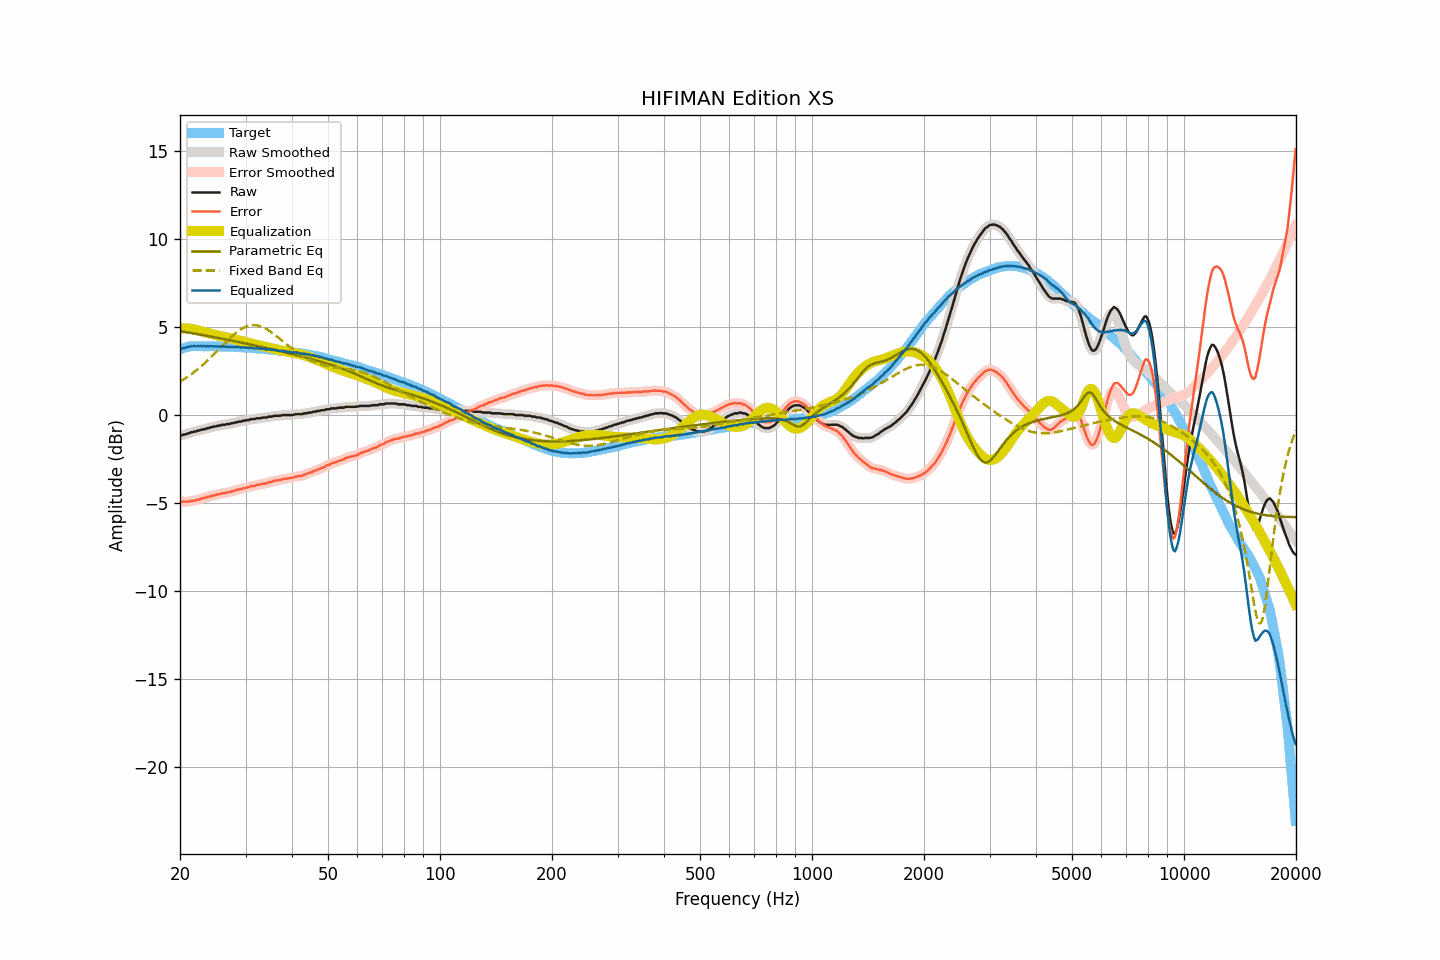

The data file committed next to this chart (first rows):
frequency, raw, smoothed, error, error_smoothed, equalization, parametric_eq, fixed_band_eq, equalized_raw, equalized_smoothed, target
20.00, -1.14, -1.16, -4.88, -4.90, 4.91, 4.76, 1.89, 3.76, 3.75, 3.74
20.20, -1.16, -1.14, -4.93, -4.91, 4.91, 4.74, 1.95, 3.75, 3.77, 3.77
20.40, -1.11, -1.12, -4.91, -4.92, 4.92, 4.73, 2.00, 3.80, 3.79, 3.80
20.61, -1.10, -1.10, -4.92, -4.93, 4.92, 4.71, 2.06, 3.81, 3.82, 3.82
20.81, -1.07, -1.07, -4.92, -4.92, 4.92, 4.70, 2.12, 3.84, 3.84, 3.85
21.02, -1.04, -1.05, -4.92, -4.92, 4.91, 4.68, 2.19, 3.87, 3.86, 3.88
21.23, -1.02, -1.02, -4.91, -4.91, 4.90, 4.67, 2.25, 3.88, 3.89, 3.89
21.44, -0.97, -0.99, -4.87, -4.89, 4.89, 4.65, 2.32, 3.92, 3.90, 3.90
21.66, -0.97, -0.97, -4.88, -4.87, 4.87, 4.64, 2.38, 3.90, 3.91, 3.91
21.87, -0.93, -0.94, -4.84, -4.85, 4.85, 4.62, 2.45, 3.92, 3.91, 3.91
22.09, -0.93, -0.92, -4.85, -4.84, 4.83, 4.61, 2.53, 3.90, 3.91, 3.91
22.31, -0.88, -0.89, -4.80, -4.81, 4.81, 4.59, 2.60, 3.92, 3.91, 3.91
22.54, -0.88, -0.87, -4.80, -4.79, 4.78, 4.57, 2.68, 3.90, 3.91, 3.91
22.76, -0.83, -0.84, -4.75, -4.75, 4.76, 4.56, 2.75, 3.92, 3.91, 3.91
22.99, -0.83, -0.83, -4.74, -4.73, 4.73, 4.54, 2.83, 3.90, 3.91, 3.90
23.22, -0.79, -0.80, -4.70, -4.70, 4.71, 4.52, 2.91, 3.91, 3.91, 3.90
23.45, -0.79, -0.78, -4.69, -4.68, 4.68, 4.51, 3.00, 3.89, 3.90, 3.90
23.69, -0.75, -0.76, -4.65, -4.66, 4.66, 4.49, 3.08, 3.91, 3.90, 3.90
23.92, -0.74, -0.73, -4.64, -4.64, 4.63, 4.47, 3.17, 3.89, 3.90, 3.90
24.16, -0.69, -0.70, -4.60, -4.61, 4.61, 4.46, 3.26, 3.92, 3.91, 3.91
24.40, -0.69, -0.69, -4.60, -4.59, 4.59, 4.44, 3.35, 3.89, 3.90, 3.91
24.65, -0.65, -0.66, -4.55, -4.56, 4.57, 4.42, 3.44, 3.91, 3.90, 3.90
24.89, -0.65, -0.65, -4.55, -4.54, 4.54, 4.41, 3.53, 3.89, 3.90, 3.90
25.14, -0.62, -0.63, -4.52, -4.52, 4.52, 4.39, 3.62, 3.90, 3.89, 3.89
25.39, -0.60, -0.61, -4.50, -4.50, 4.50, 4.37, 3.71, 3.89, 3.89, 3.89
25.65, -0.60, -0.59, -4.50, -4.48, 4.48, 4.35, 3.81, 3.87, 3.89, 3.89
25.91, -0.56, -0.57, -4.44, -4.46, 4.46, 4.34, 3.90, 3.90, 3.89, 3.88
26.16, -0.55, -0.56, -4.43, -4.44, 4.44, 4.32, 4.00, 3.89, 3.89, 3.88
26.43, -0.55, -0.54, -4.43, -4.42, 4.42, 4.30, 4.09, 3.87, 3.89, 3.88
26.69, -0.51, -0.53, -4.39, -4.41, 4.40, 4.28, 4.18, 3.89, 3.87, 3.88
26.96, -0.51, -0.51, -4.39, -4.39, 4.38, 4.26, 4.27, 3.87, 3.87, 3.88
27.23, -0.50, -0.49, -4.38, -4.37, 4.36, 4.24, 4.36, 3.86, 3.87, 3.88
27.50, -0.46, -0.48, -4.34, -4.35, 4.34, 4.23, 4.44, 3.88, 3.87, 3.87
27.77, -0.46, -0.46, -4.33, -4.32, 4.32, 4.21, 4.52, 3.86, 3.86, 3.86
28.05, -0.42, -0.43, -4.29, -4.29, 4.30, 4.19, 4.60, 3.87, 3.86, 3.86
28.33, -0.42, -0.41, -4.27, -4.27, 4.27, 4.17, 4.68, 3.85, 3.86, 3.85
28.62, -0.39, -0.40, -4.23, -4.24, 4.25, 4.15, 4.75, 3.86, 3.85, 3.85
28.90, -0.37, -0.38, -4.22, -4.22, 4.22, 4.13, 4.81, 3.85, 3.85, 3.85
29.19, -0.37, -0.36, -4.21, -4.20, 4.20, 4.11, 4.87, 3.82, 3.84, 3.84
29.48, -0.32, -0.34, -4.17, -4.18, 4.18, 4.09, 4.93, 3.85, 3.83, 3.84
29.78, -0.32, -0.32, -4.16, -4.15, 4.15, 4.08, 4.98, 3.83, 3.83, 3.83
30.08, -0.30, -0.30, -4.13, -4.13, 4.13, 4.06, 5.01, 3.82, 3.83, 3.83
30.38, -0.28, -0.29, -4.10, -4.11, 4.11, 4.04, 5.05, 3.82, 3.82, 3.82
30.68, -0.28, -0.27, -4.10, -4.08, 4.08, 4.02, 5.07, 3.80, 3.82, 3.82
30.99, -0.24, -0.25, -4.04, -4.06, 4.06, 4.00, 5.09, 3.83, 3.81, 3.80
31.30, -0.23, -0.24, -4.04, -4.04, 4.04, 3.98, 5.10, 3.80, 3.80, 3.80
31.61, -0.23, -0.22, -4.03, -4.02, 4.02, 3.96, 5.11, 3.78, 3.80, 3.80
31.93, -0.21, -0.21, -4.00, -4.00, 4.00, 3.94, 5.10, 3.78, 3.79, 3.79
32.24, -0.18, -0.20, -3.96, -3.98, 3.98, 3.92, 5.09, 3.79, 3.78, 3.77
32.57, -0.18, -0.18, -3.96, -3.95, 3.96, 3.90, 5.07, 3.77, 3.78, 3.77
32.89, -0.18, -0.17, -3.95, -3.94, 3.94, 3.88, 5.04, 3.76, 3.77, 3.77
33.22, -0.15, -0.16, -3.91, -3.92, 3.92, 3.86, 5.00, 3.77, 3.76, 3.76
33.55, -0.14, -0.15, -3.90, -3.91, 3.90, 3.84, 4.97, 3.76, 3.75, 3.75
33.89, -0.14, -0.14, -3.89, -3.88, 3.88, 3.82, 4.92, 3.74, 3.74, 3.74
34.23, -0.14, -0.13, -3.88, -3.86, 3.86, 3.80, 4.87, 3.71, 3.73, 3.74
34.57, -0.09, -0.11, -3.82, -3.84, 3.83, 3.78, 4.81, 3.74, 3.72, 3.72
34.92, -0.09, -0.10, -3.81, -3.81, 3.81, 3.76, 4.75, 3.72, 3.71, 3.71
35.27, -0.09, -0.08, -3.80, -3.78, 3.79, 3.74, 4.69, 3.69, 3.71, 3.71
35.62, -0.06, -0.07, -3.76, -3.76, 3.77, 3.72, 4.62, 3.70, 3.70, 3.69
35.97, -0.04, -0.05, -3.73, -3.74, 3.74, 3.69, 4.55, 3.70, 3.69, 3.68
... 635 more rows
